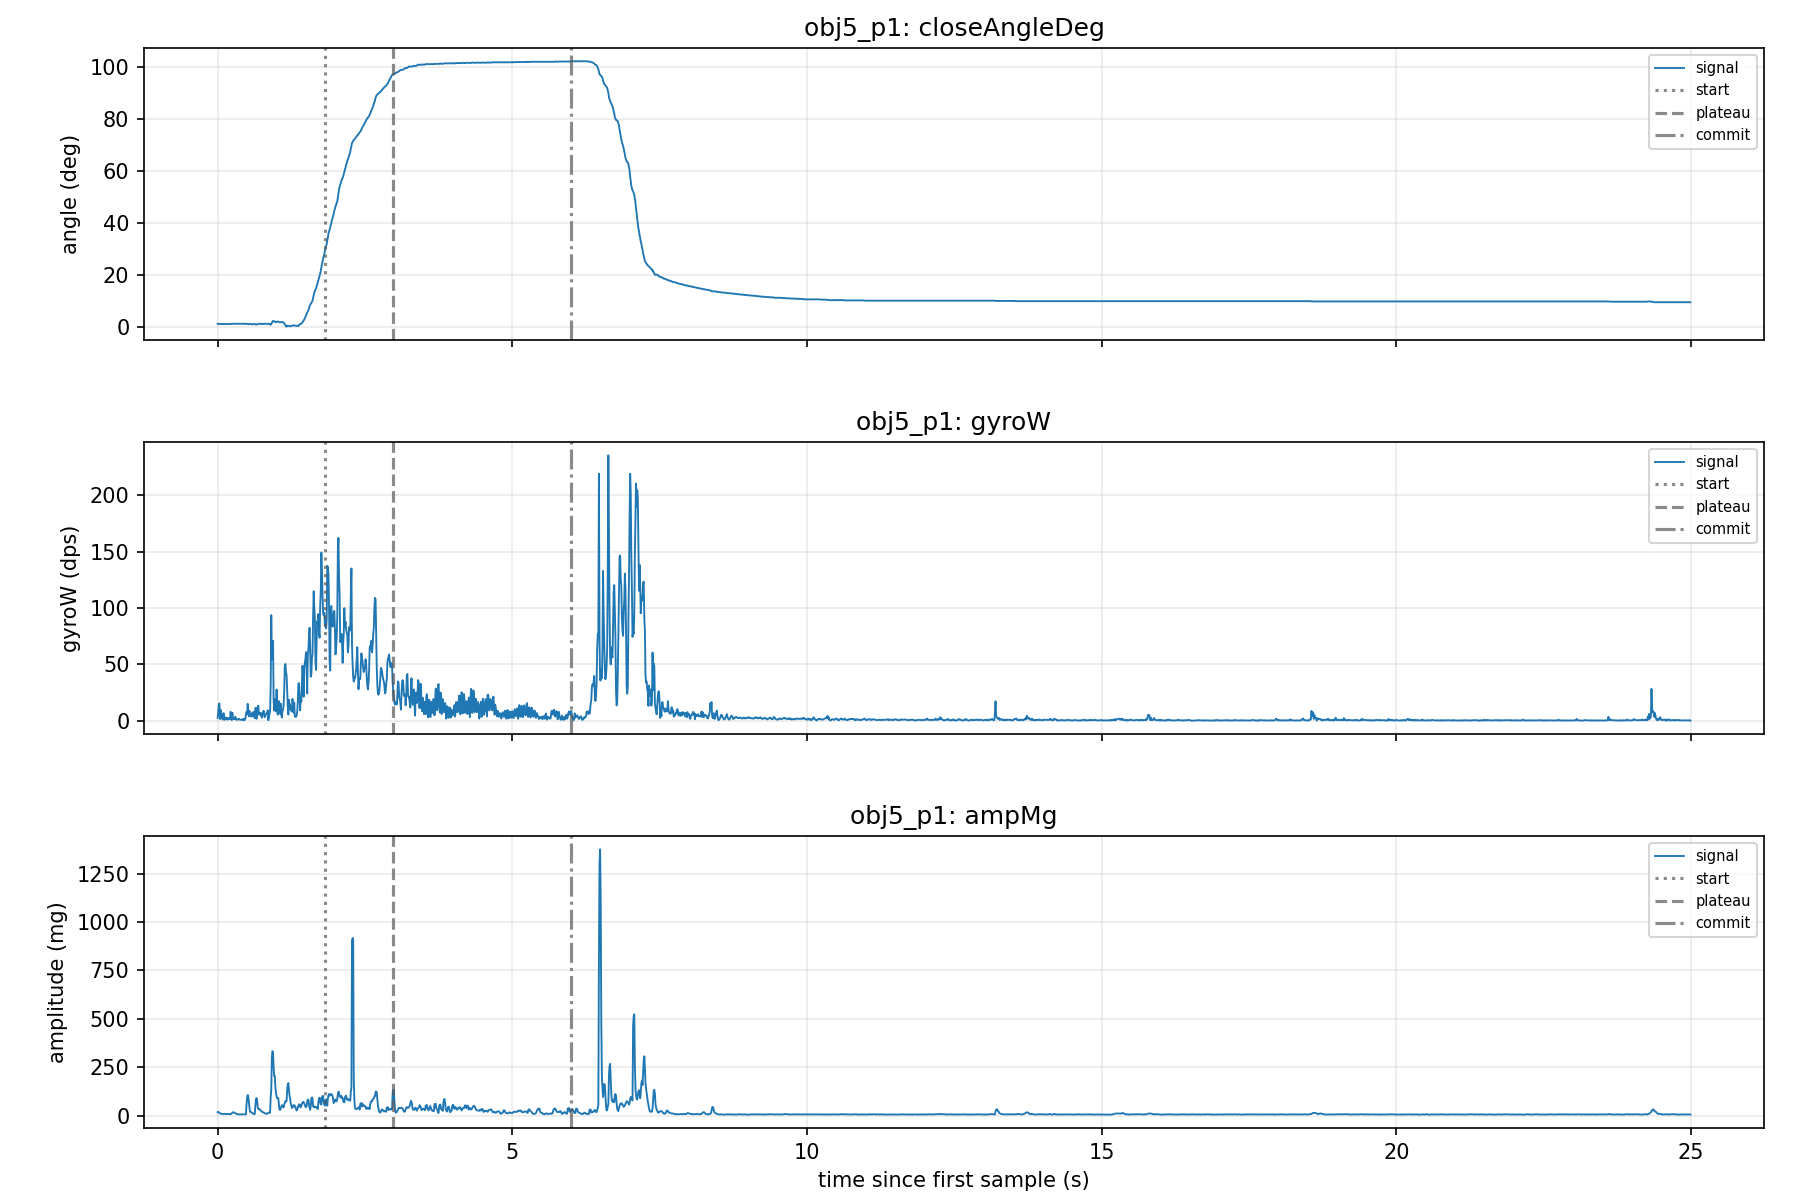

Values plotted in this chart, from the file beside it:
eventId, class, label, startMs, plateauMs, commitMs, openMs, closureMs, startAngle, plateauAngle, angleMoved, gyroPeak, gyroEnergy, impactA, ampPost100, ringdownDb, decayTauMs, ctXMean, ctYMean, ctZMean, angleSlopeDegS, releaseFastMs, releaseSlowMs, releaseSlowAngle
1, obj5_p1, 1, 21763, 22913, 25933, 27413, 1150, 30.2, 101.5, 67.2, 162.2, 5727, 132.6, 49.56, -8.548, 2514, 545.3, 436.2, 1378, 39.91, 680, 2110, 15.3
